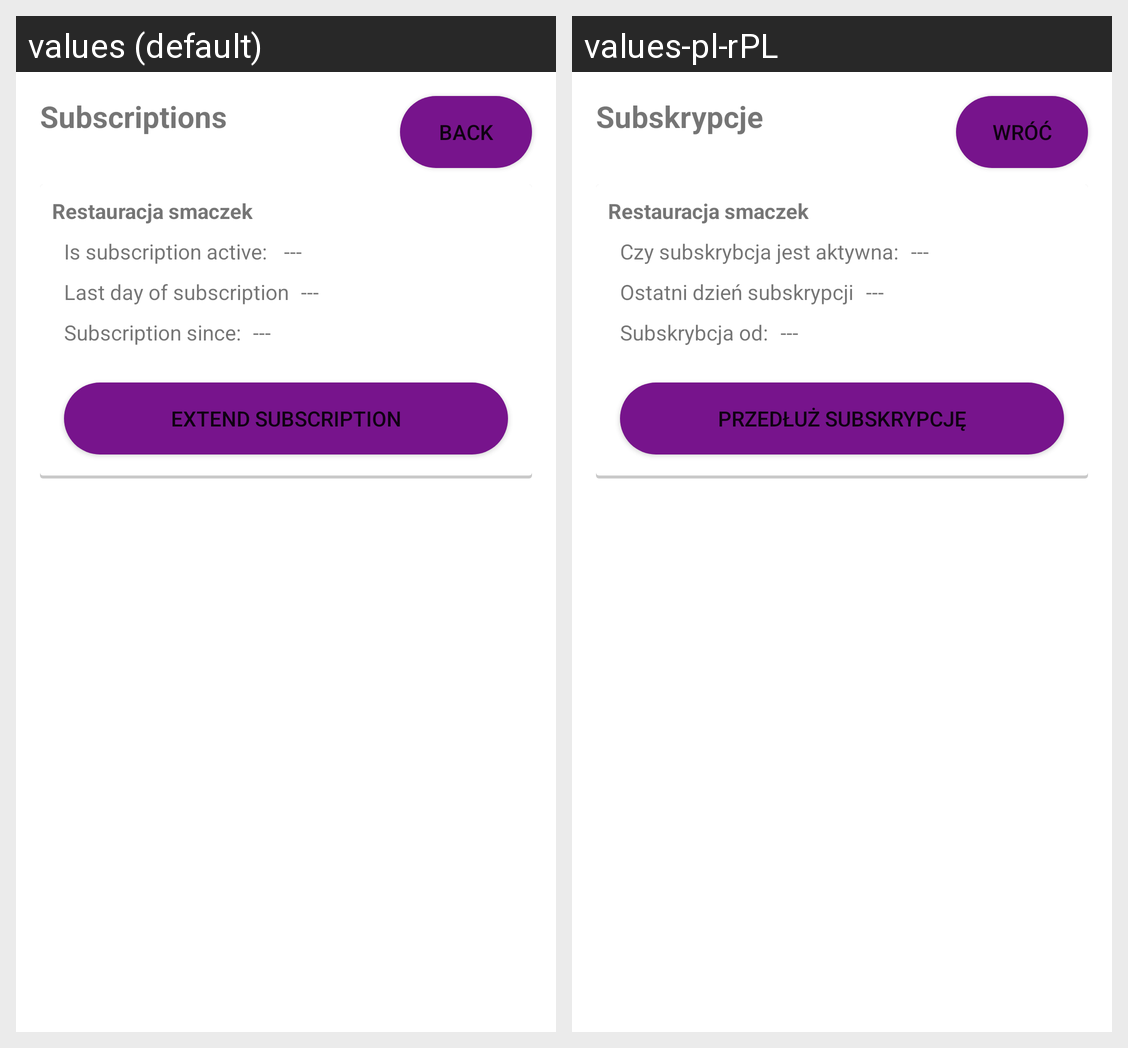

The same Android screen rendered under two of its app's locales, left to right. List the strings drawn on it with the default value and each locale's translation.
Android screen res/layout/fragment_client_subscription.xml rendered under 2 locales, left to right: values (default), values-pl-rPL. Device: Nexus 5 (rendered at 1080×1920; each locale shown at half size, 540×960, under a caption strip naming it); theme Theme.LunchForYou.
Strings drawn on this screen, with the default value and each locale's value (text and hints the layout hard-codes, and strings that could not be matched under every locale, appear in the picture but are not listed):

back
  values: Back
  values-pl-rPL: Wróć

subscriptions
  values: Subscriptions
  values-pl-rPL: Subskrypcje

subscription_since
  values: Subscription since:
  values-pl-rPL: Subskrybcja od:

is_subscription_active
  values: Is subscription active: 
  values-pl-rPL: Czy subskrybcja jest aktywna:

last_day_of_subscription
  values: Last day of subscription
  values-pl-rPL: Ostatni dzień subskrypcji

extendSubscription
  values: Extend subscription
  values-pl-rPL: Przedłuż subskrypcję
